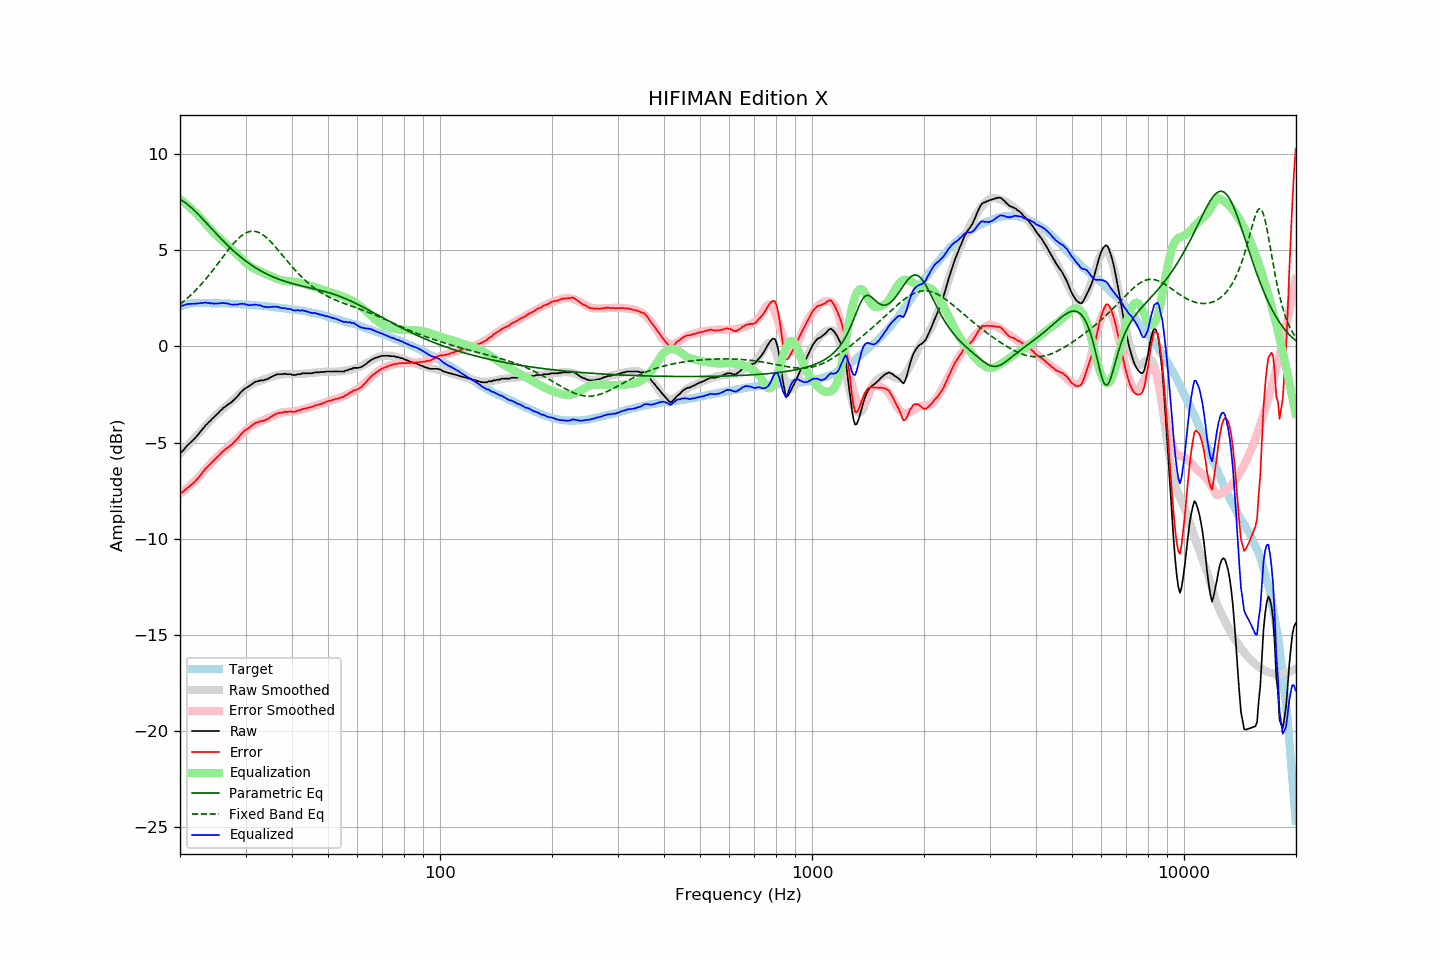

The file beside this chart, header and first rows:
frequency, raw, error, smoothed, error_smoothed, equalization, parametric_eq, fixed_band_eq, equalized_raw, equalized_smoothed, target
20.00, -5.53, -7.62, -5.57, -7.67, 7.67, 7.66, 2.20, 2.14, 2.10, 2.08
20.20, -5.49, -7.61, -5.48, -7.61, 7.61, 7.61, 2.27, 2.11, 2.13, 2.11
20.40, -5.41, -7.56, -5.40, -7.54, 7.54, 7.56, 2.34, 2.13, 2.15, 2.14
20.61, -5.31, -7.47, -5.31, -7.47, 7.47, 7.50, 2.41, 2.17, 2.17, 2.16
20.81, -5.21, -7.41, -5.22, -7.40, 7.40, 7.44, 2.48, 2.19, 2.18, 2.19
21.02, -5.11, -7.34, -5.13, -7.33, 7.33, 7.37, 2.55, 2.22, 2.20, 2.22
21.23, -5.04, -7.28, -5.04, -7.26, 7.26, 7.30, 2.63, 2.21, 2.21, 2.23
21.44, -4.96, -7.21, -4.95, -7.18, 7.18, 7.23, 2.70, 2.22, 2.23, 2.24
21.66, -4.88, -7.13, -4.86, -7.10, 7.10, 7.15, 2.78, 2.23, 2.24, 2.25
21.87, -4.80, -7.06, -4.77, -7.02, 7.02, 7.07, 2.87, 2.22, 2.25, 2.25
22.09, -4.70, -6.97, -4.68, -6.94, 6.94, 6.99, 2.95, 2.24, 2.26, 2.26
22.31, -4.61, -6.88, -4.59, -6.86, 6.86, 6.91, 3.04, 2.24, 2.26, 2.26
22.54, -4.52, -6.78, -4.50, -6.76, 6.76, 6.82, 3.13, 2.24, 2.26, 2.26
22.76, -4.40, -6.67, -4.40, -6.67, 6.67, 6.74, 3.22, 2.26, 2.26, 2.26
22.99, -4.31, -6.56, -4.31, -6.57, 6.57, 6.65, 3.31, 2.27, 2.26, 2.25
23.22, -4.21, -6.46, -4.22, -6.48, 6.48, 6.56, 3.41, 2.27, 2.26, 2.25
23.45, -4.09, -6.35, -4.13, -6.39, 6.39, 6.47, 3.51, 2.29, 2.26, 2.25
23.69, -4.03, -6.28, -4.03, -6.29, 6.29, 6.38, 3.61, 2.26, 2.26, 2.25
23.92, -3.92, -6.18, -3.94, -6.20, 6.20, 6.29, 3.71, 2.27, 2.25, 2.25
24.16, -3.86, -6.12, -3.85, -6.10, 6.10, 6.19, 3.82, 2.24, 2.25, 2.25
24.40, -3.76, -6.02, -3.76, -6.01, 6.01, 6.10, 3.92, 2.25, 2.25, 2.25
24.65, -3.70, -5.94, -3.68, -5.92, 5.92, 6.01, 4.03, 2.23, 2.25, 2.24
24.89, -3.60, -5.85, -3.60, -5.84, 5.84, 5.92, 4.14, 2.24, 2.25, 2.24
25.14, -3.52, -5.77, -3.52, -5.76, 5.76, 5.83, 4.25, 2.24, 2.24, 2.24
25.39, -3.45, -5.70, -3.44, -5.69, 5.69, 5.74, 4.36, 2.23, 2.24, 2.24
25.65, -3.36, -5.60, -3.37, -5.61, 5.61, 5.66, 4.47, 2.26, 2.24, 2.24
25.91, -3.29, -5.52, -3.30, -5.54, 5.54, 5.57, 4.58, 2.25, 2.24, 2.23
26.16, -3.19, -5.43, -3.23, -5.47, 5.47, 5.49, 4.70, 2.27, 2.24, 2.23
26.43, -3.15, -5.38, -3.16, -5.39, 5.39, 5.40, 4.81, 2.25, 2.23, 2.23
26.69, -3.07, -5.31, -3.09, -5.32, 5.32, 5.32, 4.92, 2.24, 2.23, 2.23
26.96, -3.02, -5.25, -3.01, -5.24, 5.24, 5.24, 5.02, 2.22, 2.23, 2.23
27.23, -2.96, -5.18, -2.94, -5.16, 5.16, 5.16, 5.13, 2.21, 2.22, 2.22
27.50, -2.91, -5.13, -2.86, -5.08, 5.08, 5.08, 5.23, 2.18, 2.22, 2.22
27.77, -2.82, -5.04, -2.79, -5.00, 5.00, 5.00, 5.33, 2.18, 2.22, 2.21
28.05, -2.74, -4.96, -2.71, -4.92, 4.92, 4.92, 5.43, 2.18, 2.21, 2.21
28.33, -2.65, -4.86, -2.63, -4.84, 4.84, 4.85, 5.51, 2.19, 2.21, 2.20
28.62, -2.58, -4.78, -2.56, -4.76, 4.76, 4.78, 5.60, 2.19, 2.20, 2.20
28.90, -2.46, -4.67, -2.48, -4.68, 4.68, 4.71, 5.68, 2.22, 2.20, 2.20
29.19, -2.37, -4.57, -2.40, -4.60, 4.60, 4.64, 5.75, 2.22, 2.19, 2.19
29.48, -2.29, -4.49, -2.32, -4.51, 4.51, 4.57, 5.81, 2.22, 2.19, 2.19
29.78, -2.22, -4.40, -2.25, -4.43, 4.43, 4.51, 5.87, 2.22, 2.18, 2.18
30.08, -2.17, -4.35, -2.18, -4.35, 4.35, 4.44, 5.91, 2.19, 2.18, 2.18
30.38, -2.12, -4.29, -2.11, -4.28, 4.28, 4.38, 5.95, 2.17, 2.17, 2.17
30.68, -2.06, -4.24, -2.05, -4.22, 4.22, 4.32, 5.98, 2.15, 2.17, 2.17
30.99, -2.01, -4.17, -1.99, -4.16, 4.16, 4.26, 5.99, 2.15, 2.16, 2.16
31.30, -1.95, -4.10, -1.95, -4.11, 4.11, 4.21, 6.00, 2.16, 2.16, 2.15
31.61, -1.88, -4.04, -1.91, -4.06, 4.06, 4.15, 6.00, 2.17, 2.15, 2.15
31.93, -1.84, -3.98, -1.87, -4.02, 4.02, 4.10, 5.99, 2.18, 2.14, 2.14
32.24, -1.81, -3.95, -1.84, -3.98, 3.98, 4.05, 5.96, 2.17, 2.14, 2.13
32.57, -1.80, -3.94, -1.81, -3.94, 3.94, 4.00, 5.93, 2.14, 2.13, 2.13
32.89, -1.76, -3.89, -1.78, -3.91, 3.91, 3.95, 5.89, 2.14, 2.12, 2.12
33.22, -1.76, -3.88, -1.75, -3.87, 3.87, 3.90, 5.84, 2.10, 2.12, 2.11
33.55, -1.76, -3.88, -1.72, -3.83, 3.83, 3.86, 5.79, 2.06, 2.11, 2.11
33.89, -1.72, -3.83, -1.69, -3.79, 3.79, 3.81, 5.72, 2.06, 2.10, 2.10
34.23, -1.70, -3.80, -1.66, -3.75, 3.75, 3.77, 5.65, 2.05, 2.09, 2.09
34.57, -1.67, -3.76, -1.63, -3.72, 3.72, 3.73, 5.57, 2.04, 2.08, 2.08
34.92, -1.62, -3.69, -1.61, -3.68, 3.68, 3.69, 5.49, 2.06, 2.07, 2.07
35.27, -1.59, -3.65, -1.58, -3.64, 3.64, 3.65, 5.40, 2.06, 2.06, 2.06
35.62, -1.54, -3.59, -1.55, -3.61, 3.61, 3.62, 5.31, 2.07, 2.05, 2.05
35.97, -1.50, -3.55, -1.52, -3.57, 3.57, 3.58, 5.22, 2.06, 2.04, 2.04
... 635 more rows
